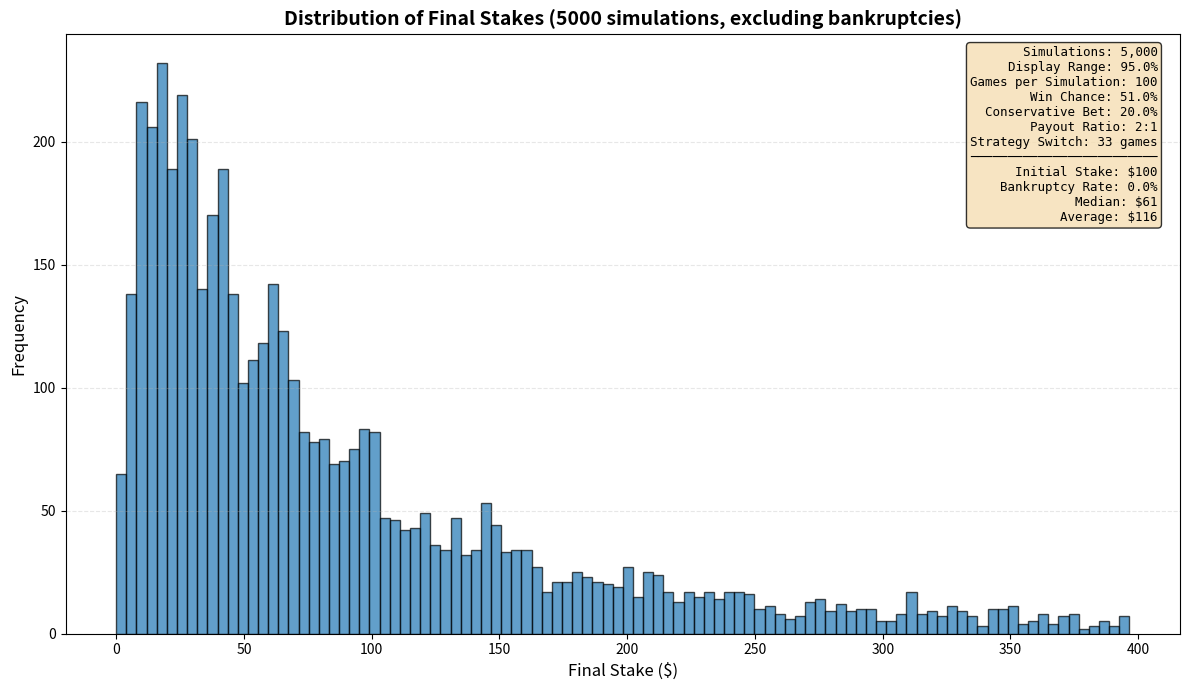

The script that saved this image:
"""
Betting Game Simulation

This module simulates a betting game with configurable parameters and analyzes
the outcomes across multiple simulations. It uses a dynamic betting strategy
that switches from aggressive to conservative betting after a certain number of games.
"""

import random
import statistics
from dataclasses import dataclass
from typing import List, Tuple
import matplotlib.pyplot as plt


@dataclass
class GameConfig:
    """Configuration parameters for the betting game."""

    initial_stake: float = 100.0
    total_games: int = 100
    win_chance: float = 0.51
    bet_percent: float = 0.2
    payout_ratio: int = 2
    strategy_switch_point: int = 33  # Games remaining to switch to conservative betting
    num_simulations: int = 5000

    def validate(self) -> None:
        """Validate configuration parameters."""
        if self.initial_stake <= 0:
            raise ValueError("Initial stake must be positive")
        if not 0 < self.win_chance < 1:
            raise ValueError("Win chance must be between 0 and 1")
        if not 0 < self.bet_percent <= 1:
            raise ValueError("Bet percent must be between 0 and 1")
        if self.payout_ratio <= 0:
            raise ValueError("Payout ratio must be positive")
        if self.total_games <= 0:
            raise ValueError("Total games must be positive")
        if self.num_simulations <= 0:
            raise ValueError("Number of simulations must be positive")


class BettingSimulator:
    """Simulates betting games with configurable strategies."""

    def __init__(self, config: GameConfig):
        """
        Initialize the betting simulator.

        Args:
            config: Game configuration parameters
        """
        config.validate()
        self.config = config

    def run_one_simulation(self) -> float:
        """
        Simulate one complete game series.

        Returns:
            The final stake after all games (0.0 if bankrupt)
        """
        current_stake = self.config.initial_stake

        for game in range(self.config.total_games):
            remaining_games = self.config.total_games - game

            # Determine bet amount based on strategy
            bet_amount = self._calculate_bet(current_stake, remaining_games)

            # Play the game
            if random.random() < self.config.win_chance:
                # Win: get back the bet plus winnings
                current_stake += bet_amount * (self.config.payout_ratio - 1)
            else:
                # Lose: lose the bet amount
                current_stake -= bet_amount

            # Check for bankruptcy
            if current_stake <= 0:
                return 0.0

        return current_stake

    def _calculate_bet(self, current_stake: float, remaining_games: int) -> float:
        """
        Calculate the bet amount based on the current strategy.

        Args:
            current_stake: Current available stake
            remaining_games: Number of games remaining

        Returns:
            The bet amount for this game
        """
        if remaining_games > self.config.strategy_switch_point:
            # Aggressive strategy: divide stake evenly across remaining games
            return current_stake / remaining_games
        else:
            # Conservative strategy: bet a fixed percentage
            return current_stake * self.config.bet_percent

    def run_simulations(self) -> List[float]:
        """
        Run multiple simulations and collect results.

        Returns:
            List of final stakes from all simulations
        """
        print(f"Running {self.config.num_simulations} simulations...")

        final_stakes = []
        for _ in range(self.config.num_simulations):
            final_stake = self.run_one_simulation()
            final_stakes.append(final_stake)

        print("Simulations complete.")
        return final_stakes


class SimulationAnalyzer:
    """Analyzes and reports on simulation results."""

    def __init__(self, config: GameConfig, final_stakes: List[float]):
        """
        Initialize the analyzer.

        Args:
            config: Game configuration used for simulations
            final_stakes: Results from all simulations
        """
        self.config = config
        self.final_stakes = final_stakes

    def calculate_statistics(self) -> Tuple[float, float, float, int]:
        """
        Calculate key statistics from simulation results.

        Returns:
            Tuple of (average, median, bust_rate_percent, bust_count)
        """
        average = statistics.mean(self.final_stakes)
        median = statistics.median(self.final_stakes)
        bust_count = sum(1 for stake in self.final_stakes if stake == 0.0)
        bust_rate = (bust_count / len(self.final_stakes)) * 100

        return average, median, bust_rate, bust_count

    def print_results(self) -> None:
        """Print detailed simulation results to console."""
        average, median, bust_rate, _ = self.calculate_statistics()

        print("\n" + "=" * 50)
        print("STRATEGY RESULTS")
        print("=" * 50)
        print(f"Initial Stake:              ${self.config.initial_stake:.2f}")
        print(f"Games per Simulation:       {self.config.total_games}")
        print(f"Win Chance:                 {self.config.win_chance * 100}%")
        print(f"Conservative Bet Percent:   {self.config.bet_percent * 100}%")
        print(f"Payout Ratio:               {self.config.payout_ratio}:1")
        print(f"Strategy Switch Point:      {self.config.strategy_switch_point} games")
        print("-" * 50)
        print(f"Average Final Stake:        ${average:,.2f}")
        print(f"Median Final Stake:         ${median:,.2f}")
        print(f"Bankruptcy Rate:            {bust_rate:.2f}%")
        print("=" * 50)

    def plot_histogram(self, display_percentile: float = 0.95) -> None:
        """
        Create a histogram of the simulation results.

        Args:
            display_percentile: Percentile to use for x-axis range (default 0.95)
        """
        # Filter out bankruptcies for cleaner visualization
        winning_stakes = [stake for stake in self.final_stakes if stake > 0]

        if not winning_stakes:
            print("\nCannot plot histogram: all simulations went bust.")
            return

        print(f"\nGenerating histogram (showing {display_percentile * 100}% of results)...")

        # Calculate display range
        winning_stakes_sorted = sorted(winning_stakes)
        percentile_index = int(len(winning_stakes_sorted) * display_percentile)
        max_range = winning_stakes_sorted[percentile_index]

        # Calculate statistics for display
        average, median, bust_rate, _ = self.calculate_statistics()

        # Create the histogram
        plt.figure(figsize=(12, 7))
        plt.hist(winning_stakes, bins=100, range=(0, max_range),
                 edgecolor='black', alpha=0.7)

        plt.title(f"Distribution of Final Stakes ({self.config.num_simulations} simulations, excluding bankruptcies)",
                  fontsize=14, fontweight='bold')
        plt.xlabel("Final Stake ($)", fontsize=12)
        plt.ylabel("Frequency", fontsize=12)

        # Add summary statistics box
        summary_text = (
            f"Simulations: {self.config.num_simulations:,}\n"
            f"Display Range: {display_percentile * 100}%\n"
            f"Games per Simulation: {self.config.total_games}\n"
            f"Win Chance: {self.config.win_chance * 100}%\n"
            f"Conservative Bet: {self.config.bet_percent * 100}%\n"
            f"Payout Ratio: {self.config.payout_ratio}:1\n"
            f"Strategy Switch: {self.config.strategy_switch_point} games\n"
            f"{'─' * 25}\n"
            f"Initial Stake: ${self.config.initial_stake:.0f}\n"
            f"Bankruptcy Rate: {bust_rate:.1f}%\n"
            f"Median: ${median:,.0f}\n"
            f"Average: ${average:,.0f}"
        )

        plt.text(0.98, 0.98, summary_text,
                transform=plt.gca().transAxes,
                verticalalignment='top',
                horizontalalignment='right',
                bbox=dict(boxstyle='round', facecolor='wheat', alpha=0.8),
                fontfamily='monospace',
                fontsize=9)

        plt.grid(axis='y', alpha=0.3, linestyle='--')
        plt.tight_layout()

        # Save the figure
        output_file = 'betting_game_results.png'
        plt.savefig(output_file, dpi=150, bbox_inches='tight')
        print(f"Histogram saved to: {output_file}")

        plt.show()


def main() -> None:
    """Main entry point for the betting game simulation."""
    # Configure the game parameters
    config = GameConfig(
        initial_stake=100.0,
        total_games=100,
        win_chance=0.51,
        bet_percent=0.2,
        payout_ratio=2,
        strategy_switch_point=33,
        num_simulations=5000
    )

    # Run simulations
    simulator = BettingSimulator(config)
    final_stakes = simulator.run_simulations()

    # Analyze and display results
    analyzer = SimulationAnalyzer(config, final_stakes)
    analyzer.print_results()
    analyzer.plot_histogram(display_percentile=0.95)


if __name__ == "__main__":
    main()
